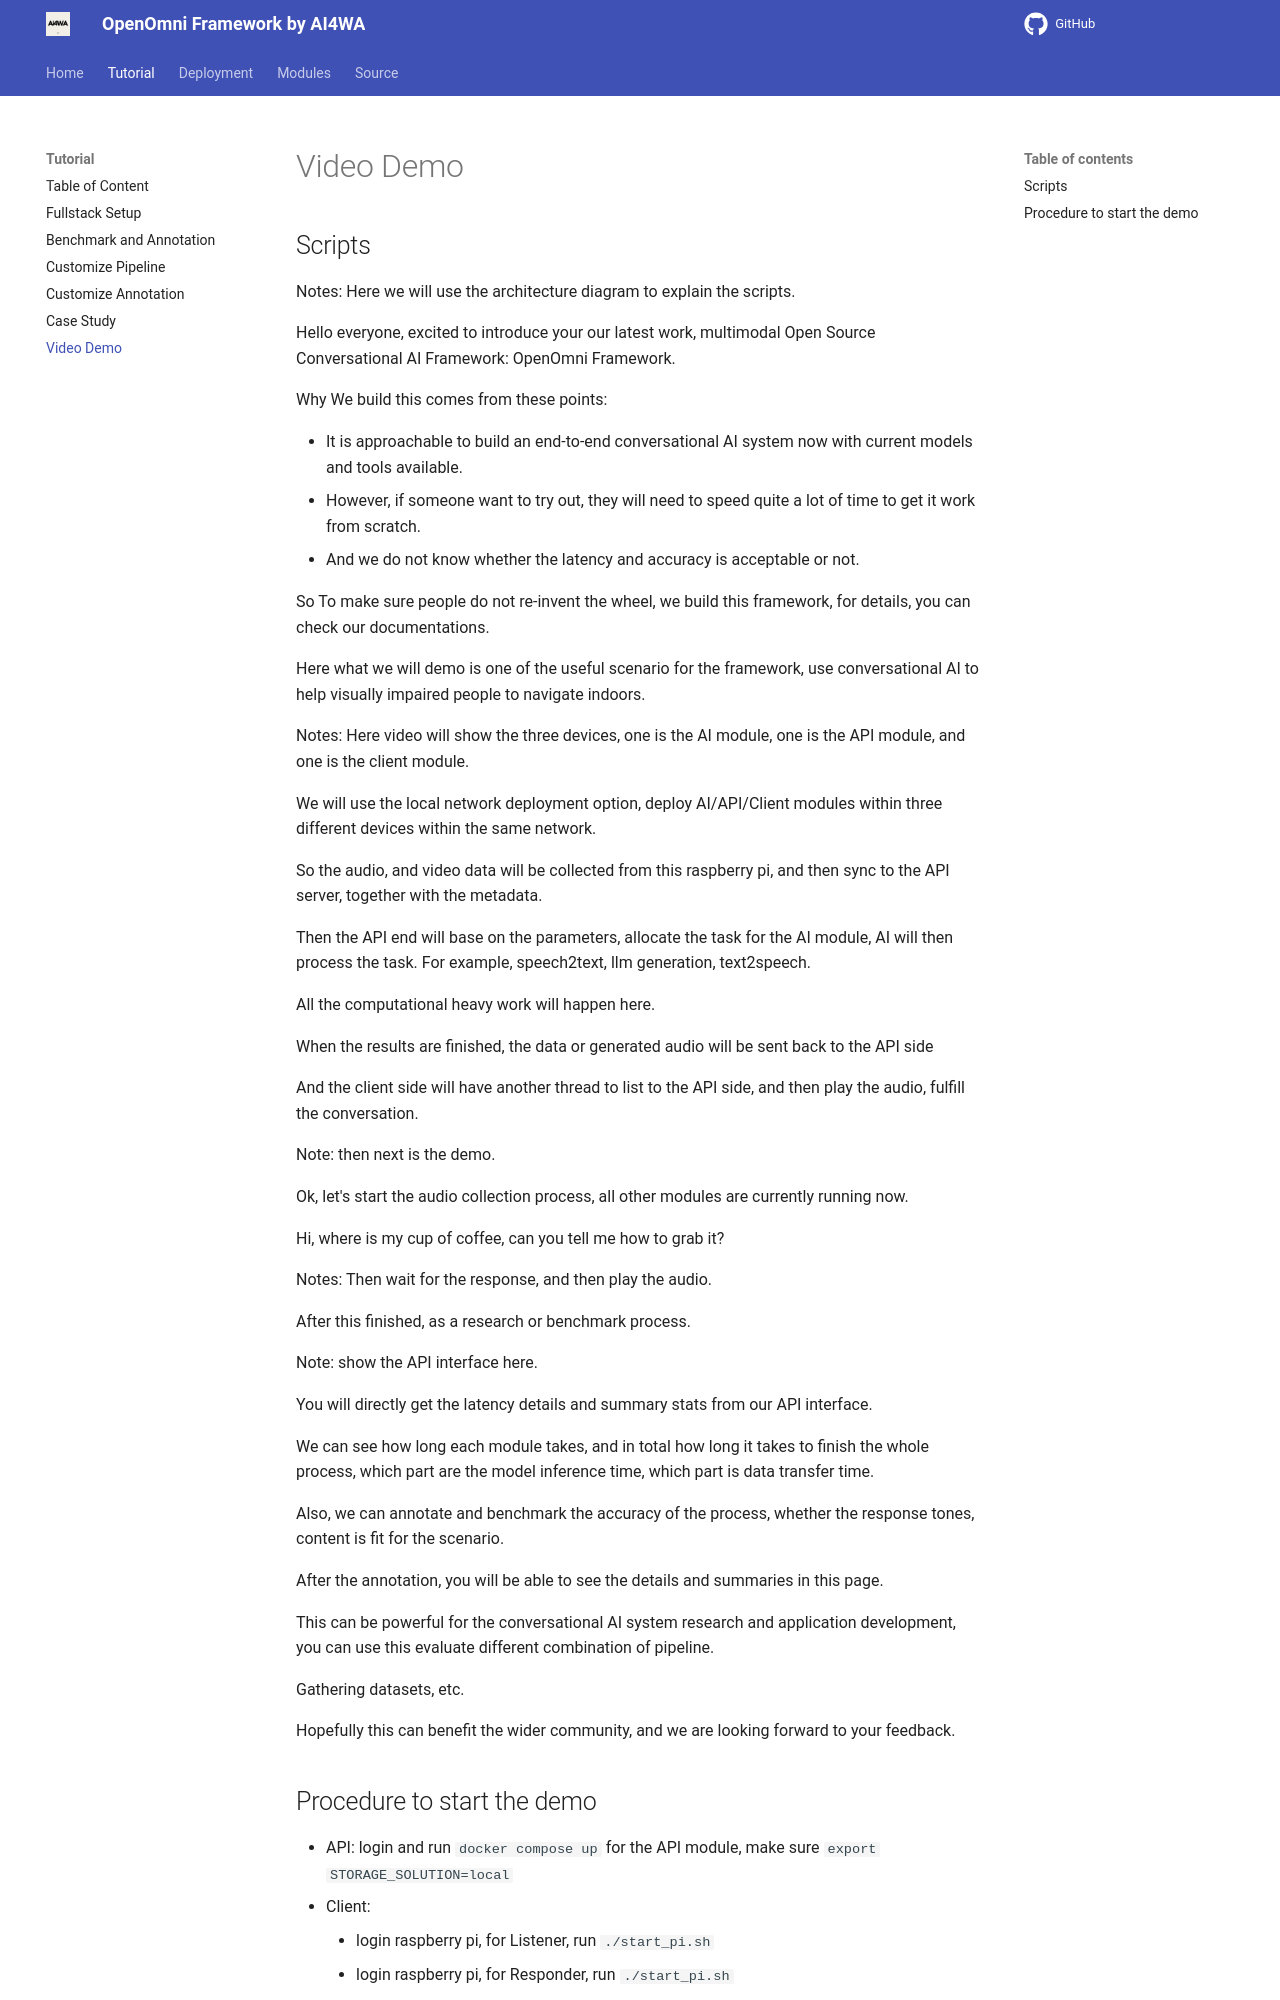

repository: AI4WA/OpenOmniFramework · page: Tutorial/video_demo/index.html · generator: mkdocs

# Video Demo

## Scripts

Notes: Here we will use the architecture diagram to explain the scripts.

Hello everyone, excited to introduce your our latest work, multimodal Open Source Conversational AI Framework: OpenOmni
Framework.

Why We build this comes from these points:

- It is approachable to build an end-to-end conversational AI system now with current models and tools available.
- However, if someone want to try out, they will need to speed quite a lot of time to get it work from scratch.
- And we do not know whether the latency and accuracy is acceptable or not.

So To make sure people do not re-invent the wheel, we build this framework, for details, you can check our
documentations.

Here what we will demo is one of the useful scenario for the framework, use conversational AI to help visually impaired
people to navigate indoors.

Notes: Here video will show the three devices, one is the AI module, one is the API module, and one is the client
module.

We will use the local network deployment option, deploy AI/API/Client modules within three different devices within the
same network.

So the audio, and video data will be collected from this raspberry pi, and then sync to the API server, together with
the metadata.

Then the API end will base on the parameters, allocate the task for the AI module, AI will then process the task. For
example, speech2text, llm generation, text2speech.

All the computational heavy work will happen here.

When the results are finished, the data or generated audio will be sent back to the API side

And the client side will have another thread to list to the API side, and then play the audio, fulfill the conversation.

Note: then next is the demo.

Ok, let's start the audio collection process, all other modules are currently running now.

Hi, where is my cup of coffee, can you tell me how to grab it?

Notes: Then wait for the response, and then play the audio.

After this finished, as a research or benchmark process.

Note: show the API interface here.

You will directly get the latency details and summary stats from our API interface.

We can see how long each module takes, and in total how long it takes to finish the whole process, which part are the
model inference time, which part is data transfer time.

Also, we can annotate and benchmark the accuracy of the process, whether the response tones, content is fit for the
scenario.

After the annotation, you will be able to see the details and summaries in this page.

This can be powerful for the conversational AI system research and application development, you can use this evaluate
different combination of pipeline.

Gathering datasets, etc.

Hopefully this can benefit the wider community, and we are looking forward to your feedback.
